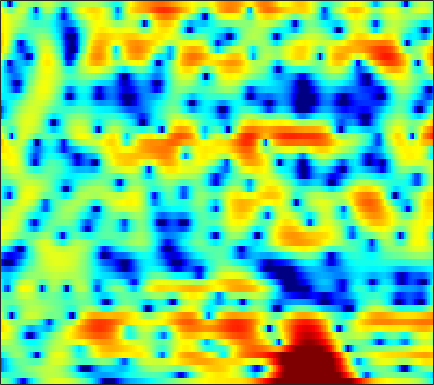

Data behind this chart, as committed beside it:
0.49518, -0.011708, -0.7338, -1.5764, -2.3373, -3.578, -5.1845, -6.7194, -9.2331, -12.179, -13.965, -12.936, -9.9703, -7.1858, -5.4579, -3.5902, -2.0894, -1.149, -0.095363, 0.76872, 1.481, 1.9283, 2.4041, 2.772
-3.553, -3.372, -3.143, -2.94, -2.805, -2.644, -2.499, -2.387, -2.224, -2.025, -1.777, -1.552, -1.204, -0.8098, -0.4937, -0.05649, 0.3785, 0.6901, 1.071, 1.405, 1.677, 1.837, 1.982, 2.047
-9.384, -8.087, -6.624, -5.387, -4.605, -3.696, -2.927, -2.426, -1.841, -1.341, -0.9022, -0.6023, -0.2358, 0.1064, 0.3497, 0.6641, 0.9646, 1.18, 1.446, 1.682, 1.879, 1.994, 2.095, 2.121
-9.713, -8.172, -6.358, -4.815, -3.834, -2.764, -1.938, -1.472, -1.041, -0.8064, -0.7635, -0.8417, -1.059, -1.363, -1.58, -1.781, -1.746, -1.521, -0.9737, -0.2453, 0.5482, 1.122, 1.8, 2.344
-5.188, -4.045, -2.682, -1.53, -0.8204, -0.09799, 0.3661, 0.5538, 0.5791, 0.3378, -0.2243, -0.8773, -2.124, -3.962, -5.904, -9.7, -14.9, -14.24, -8.619, -4.65, -1.943, -0.4359, 1.105, 2.217
-0.6692, -0.4141, -0.1177, 0.1156, 0.238, 0.3167, 0.2844, 0.185, -0.06063, -0.4065, -0.8353, -1.202, -1.71, -2.209, -2.531, -2.817, -2.867, -2.725, -2.295, -1.654, -0.899, -0.3162, 0.4337, 1.088
1.815, 1.79, 1.674, 1.447, 1.197, 0.7622, 0.2077, -0.2768, -1.014, -1.813, -2.633, -3.219, -3.886, -4.331, -4.478, -4.405, -4.071, -3.686, -3.049, -2.349, -1.617, -1.07, -0.3577, 0.3134
4.283, 4.05, 3.631, 3.065, 2.537, 1.684, 0.6388, -0.2958, -1.814, -3.713, -6.167, -8.498, -12.53, -16.52, -15.79, -12.04, -9.058, -7.426, -5.773, -4.521, -3.49, -2.798, -1.945, -1.115
5.737, 5.308, 4.659, 3.926, 3.335, 2.474, 1.516, 0.7192, -0.4683, -1.827, -3.353, -4.565, -6.072, -7.073, -7.283, -6.956, -6.438, -6.127, -6.016, -6.268, -6.787, -7.133, -7.139, -6.232
5.55, 4.714, 3.504, 2.321, 1.554, 0.821, 0.4707, 0.4119, 0.4604, 0.5075, 0.4927, 0.417, 0.2579, 0.03721, -0.1723, -0.5457, -1.082, -1.655, -2.764, -4.419, -6.864, -9.314, -12.17, -10.45
2.872, 1.286, -1.589, -5.982, -11.66, -19.79, -8.828, -5.13, -2.145, -0.2843, 0.9374, 1.559, 2.104, 2.401, 2.486, 2.426, 2.205, 1.949, 1.502, 0.9831, 0.4215, 0.05394, -0.285, -0.441
0.6652, -0.1394, -1.306, -2.44, -3.06, -3.364, -2.978, -2.365, -1.402, -0.4819, 0.3043, 0.7745, 1.258, 1.568, 1.704, 1.77, 1.728, 1.631, 1.443, 1.217, 0.9631, 0.7707, 0.5072, 0.2502
-0.1333, -0.3922, -0.6889, -0.8792, -0.926, -0.8462, -0.6025, -0.3482, 0.05514, 0.4597, 0.8204, 1.036, 1.236, 1.315, 1.301, 1.205, 1.028, 0.8701, 0.6375, 0.4089, 0.2151, 0.08131, -0.09505, -0.274
-0.9741, -1.372, -1.718, -1.725, -1.478, -0.8598, -0.06566, 0.5381, 1.272, 1.868, 2.279, 2.448, 2.469, 2.258, 1.944, 1.34, 0.5822, -0.0183, -0.7178, -1.139, -1.181, -1.035, -0.7504, -0.5419
-3.212, -5.516, -10.01, -12.12, -8.431, -3.909, -0.8556, 0.7993, 2.435, 3.563, 4.248, 4.501, 4.482, 4.047, 3.397, 1.998, -0.2152, -2.699, -7.999, -14.72, -7.878, -4.169, -1.266, 0.2841
-4.152, -5.157, -6.279, -6.421, -5.696, -4.04, -2.276, -1.07, 0.2892, 1.337, 2.076, 2.431, 2.633, 2.509, 2.203, 1.508, 0.513, -0.3579, -1.397, -1.849, -1.434, -0.7422, 0.2546, 1.025
-5.506, -5.794, -6.003, -5.945, -5.714, -5.143, -4.369, -3.705, -2.788, -1.919, -1.139, -0.6405, -0.09444, 0.291, 0.4907, 0.6563, 0.7345, 0.7704, 0.8311, 0.9576, 1.157, 1.348, 1.619, 1.862
-8.496, -9.211, -9.97, -10.27, -10.1, -9.377, -8.309, -7.386, -6.152, -4.966, -3.854, -3.091, -2.158, -1.331, -0.7803, -0.1296, 0.4301, 0.8025, 1.237, 1.624, 1.963, 2.189, 2.445, 2.652
-11.73, -14.32, -19.41, -25.96, -22.44, -16.82, -13.36, -11.51, -9.554, -7.896, -6.396, -5.339, -4.016, -2.779, -1.926, -0.8988, 0.003582, 0.5997, 1.287, 1.855, 2.321, 2.604, 2.904, 3.123
-8.451, -10.03, -12.1, -13.53, -13.85, -13.52, -12.96, -12.58, -11.98, -10.95, -9.369, -7.923, -5.924, -4.055, -2.805, -1.347, -0.1229, 0.6398, 1.494, 2.156, 2.655, 2.932, 3.192, 3.34
-2.449, -3.247, -4.402, -5.627, -6.617, -8.2, -10.37, -12.78, -18.68, -31.83, -15.36, -10.69, -6.721, -3.959, -2.365, -0.6711, 0.6401, 1.423, 2.235, 2.821, 3.193, 3.346, 3.388, 3.263
2.088, 1.633, 0.8942, 0.0085, -0.7565, -1.902, -3.174, -4.126, -5.176, -5.505, -4.924, -4.056, -2.724, -1.443, -0.5693, 0.4453, 1.294, 1.834, 2.396, 2.776, 2.942, 2.905, 2.605, 1.989
3.759, 3.59, 3.262, 2.813, 2.408, 1.809, 1.159, 0.6648, 0.05848, -0.4529, -0.8582, -1.09, -1.306, -1.422, -1.415, -1.26, -0.9241, -0.573, -0.05148, 0.4025, 0.6793, 0.7063, 0.4452, -0.237
3.776, 3.845, 3.832, 3.703, 3.524, 3.16, 2.67, 2.216, 1.482, 0.5668, -0.549, -1.57, -3.204, -5.139, -6.668, -8.032, -7.596, -6.372, -4.554, -3.042, -1.957, -1.409, -1.005, -0.964
2.433, 2.823, 3.206, 3.432, 3.483, 3.387, 3.096, 2.737, 2.036, 1.051, -0.2801, -1.58, -3.853, -6.997, -10.17, -14.69, -13.11, -9.966, -6.892, -4.854, -3.424, -2.625, -1.807, -1.233
-0.1171, 0.7865, 1.714, 2.354, 2.677, 2.926, 2.952, 2.831, 2.476, 1.898, 1.069, 0.3141, -0.8794, -2.171, -3.1, -4.126, -4.733, -4.983, -5.033, -4.869, -4.511, -4.089, -3.36, -2.485
-1.529, -0.5835, 0.4028, 1.143, 1.597, 2.093, 2.478, 2.681, 2.832, 2.791, 2.555, 2.239, 1.648, 0.8532, 0.1204, -1.019, -2.388, -3.633, -5.694, -8.186, -10.34, -10.26, -7.944, -5.326
-1.823, -1.738, -1.713, -1.553, -1.215, -0.4322, 0.6159, 1.414, 2.34, 3.018, 3.415, 3.502, 3.366, 2.926, 2.401, 1.4, 0.000553, -1.346, -3.716, -6.804, -9.782, -9.931, -7.448, -4.853
-3.539, -4.818, -7.608, -12.04, -13.64, -8.441, -3.935, -1.571, 0.6583, 2.185, 3.183, 3.644, 3.943, 3.925, 3.736, 3.242, 2.513, 1.87, 0.92, 0.006047, -0.7227, -1.082, -1.32, -1.419
-3.51, -4.268, -5.533, -6.708, -6.752, -5.282, -3.048, -1.475, 0.2357, 1.545, 2.449, 2.935, 3.32, 3.467, 3.431, 3.238, 2.902, 2.585, 2.111, 1.583, 1.027, 0.5857, -0.02913, -0.784
-2.003, -1.905, -1.799, -1.588, -1.319, -0.7849, -0.1342, 0.3771, 1.024, 1.561, 1.958, 2.147, 2.277, 2.274, 2.2, 2.047, 1.842, 1.641, 1.334, 0.9828, 0.5806, 0.2381, -0.3156, -0.9795
-0.7838, -0.3529, 0.1602, 0.6385, 0.9477, 1.295, 1.561, 1.701, 1.808, 1.779, 1.65, 1.464, 1.154, 0.7988, 0.5499, 0.2466, 0.01971, -0.09551, -0.2037, -0.2767, -0.3736, -0.4833, -0.7166, -1.042
-0.04608, 0.8184, 1.745, 2.412, 2.751, 3.006, 3.052, 2.949, 2.627, 2.081, 1.315, 0.6063, -0.4817, -1.635, -2.434, -3.24, -3.535, -3.362, -2.842, -2.224, -1.693, -1.4, -1.148, -1.099
1.015, 2.188, 3.295, 3.945, 4.224, 4.33, 4.154, 3.833, 3.13, 2.122, 0.6954, -0.636, -2.983, -6.166, -9.438, -14.84, -14.43, -10.96, -7.401, -5.106, -3.595, -2.81, -2.109, -1.779
3.478, 3.959, 4.379, 4.587, 4.602, 4.436, 4.04, 3.584, 2.755, 1.601, 0.1011, -1.321, -3.581, -6.248, -8.354, -10.73, -11.27, -10.2, -8.341, -6.64, -5.256, -4.461, -3.819, -3.522
5.491, 5.264, 4.905, 4.534, 4.223, 3.799, 3.348, 2.963, 2.316, 1.425, 0.2493, -0.8672, -2.639, -4.758, -6.497, -8.579, -9.905, -9.983, -9.067, -7.53, -6.092, -5.294, -4.702, -4.641
6.604, 5.73, 4.463, 3.133, 2.319, 1.738, 1.799, 2.043, 2.287, 2.262, 1.784, 1.086, -0.3994, -2.648, -4.978, -9.769, -19.69, -19.47, -10.7, -6.775, -4.619, -3.71, -3.048, -3.085
5.264, 3.827, 1.159, -3.09, -8.562, -13.53, -4.735, -1.395, 1.179, 2.552, 3.096, 3.076, 2.593, 1.666, 0.7214, -0.6317, -1.637, -2.02, -1.996, -1.626, -1.369, -1.323, -1.461, -1.741
1.597, 0.8254, -0.4334, -1.777, -2.6, -2.753, -1.633, -0.4642, 1.025, 2.134, 2.847, 3.123, 3.197, 2.982, 2.671, 2.141, 1.525, 0.9842, 0.2535, -0.6213, -1.711, -2.685, -4.268, -5.828
-2.753, -2.416, -1.95, -1.457, -1.024, -0.3737, 0.3711, 0.9658, 1.761, 2.429, 2.962, 3.237, 3.417, 3.394, 3.26, 2.906, 2.345, 1.79, 0.8363, -0.4531, -2.163, -3.868, -7.078, -12.42
-9.639, -7.484, -5.176, -3.453, -2.377, -1.153, -0.1266, 0.5563, 1.349, 2.014, 2.54, 2.846, 3.114, 3.225, 3.204, 3.017, 2.637, 2.241, 1.507, 0.5553, -0.6322, -1.648, -3.099, -4.425
-11.37, -9.088, -6.672, -4.788, -3.642, -2.376, -1.321, -0.6262, 0.1826, 0.9028, 1.511, 1.897, 2.32, 2.62, 2.748, 2.799, 2.703, 2.522, 2.155, 1.647, 1.017, 0.4926, -0.224, -0.9136
-7.284, -6.579, -5.624, -4.704, -4.088, -3.326, -2.594, -2.057, -1.326, -0.5829, 0.1668, 0.7006, 1.364, 1.931, 2.278, 2.625, 2.829, 2.876, 2.817, 2.61, 2.273, 1.931, 1.38, 0.7286
-4.943, -4.875, -4.839, -4.895, -4.97, -5.039, -4.959, -4.728, -4.093, -3.145, -1.99, -1.082, 0.06306, 1.079, 1.743, 2.465, 2.993, 3.275, 3.479, 3.501, 3.342, 3.108, 2.629, 1.964
-3.845, -4.261, -5.048, -6.16, -7.228, -9.046, -11.2, -12.35, -11.54, -8.699, -5.807, -3.929, -1.859, -0.1803, 0.8492, 1.959, 2.812, 3.296, 3.737, 3.964, 3.974, 3.852, 3.501, 2.93
-3.399, -4.164, -5.439, -6.997, -8.471, -11.03, -14.45, -17.13, -15.91, -11.43, -7.756, -5.607, -3.276, -1.406, -0.2445, 1.044, 2.081, 2.689, 3.313, 3.712, 3.893, 3.88, 3.685, 3.279
-2.873, -3.963, -5.486, -6.942, -7.87, -8.823, -9.363, -9.36, -8.784, -7.618, -6.167, -5.011, -3.471, -2.033, -1.023, 0.234, 1.315, 2.02, 2.791, 3.342, 3.675, 3.765, 3.682, 3.384
-1.989, -3.971, -6.901, -9.686, -10.79, -10.47, -9.315, -8.407, -7.38, -6.464, -5.611, -4.97, -4.011, -2.891, -1.948, -0.6024, 0.7362, 1.671, 2.724, 3.528, 4.038, 4.234, 4.216, 3.901
0.703, -1.94, -6.636, -13.43, -16.21, -11.8, -8.785, -7.54, -6.753, -6.583, -6.829, -7.251, -7.698, -7.123, -5.668, -3.143, -0.585, 1.042, 2.767, 4.017, 4.776, 5.06, 5.068, 4.651
4.45, 2.823, 0.5758, -1.561, -2.845, -4.119, -5.033, -5.723, -6.665, -7.838, -9.416, -11.23, -16.05, -20.96, -13.18, -6.502, -2.374, -0.1508, 1.998, 3.445, 4.306, 4.588, 4.531, 4
6.133, 4.996, 3.318, 1.481, -0.06116, -2.278, -4.856, -7.035, -10.09, -11.98, -11.73, -10.77, -9.253, -7.57, -5.938, -3.692, -1.478, -0.05611, 1.455, 2.489, 3.078, 3.222, 3.015, 2.372
6.502, 5.672, 4.316, 2.674, 1.22, -1.115, -4.054, -6.886, -11.85, -16, -12.49, -9.53, -6.592, -4.455, -3.136, -1.628, -0.3409, 0.4507, 1.288, 1.813, 2.009, 1.948, 1.564, 0.8108
5.883, 5.346, 4.422, 3.283, 2.303, 0.8421, -0.6983, -1.846, -3.145, -3.908, -3.992, -3.687, -3.016, -2.204, -1.63, -0.8896, -0.298, 0.06655, 0.4035, 0.5588, 0.4889, 0.2739, -0.2357, -1.025
5.178, 4.82, 4.215, 3.487, 2.884, 2.046, 1.189, 0.5975, -0.1112, -0.6616, -1.038, -1.205, -1.325, -1.345, -1.306, -1.22, -1.104, -1.018, -0.9528, -0.9685, -1.114, -1.355, -1.863, -2.6
5.019, 4.67, 4.139, 3.564, 3.132, 2.566, 2.024, 1.629, 1.122, 0.6012, 0.06429, -0.3585, -0.9369, -1.54, -1.942, -2.383, -2.569, -2.562, -2.397, -2.213, -2.142, -2.22, -2.57, -3.224
5.229, 4.685, 3.945, 3.285, 2.888, 2.523, 2.322, 2.197, 1.998, 1.657, 1.085, 0.4488, -0.7129, -2.287, -3.749, -5.666, -6.525, -5.929, -4.312, -2.837, -1.883, -1.525, -1.534, -2.087
4.514, 3.376, 1.659, 0.1013, -0.5335, -0.2679, 0.7409, 1.547, 2.334, 2.701, 2.57, 2.113, 0.9031, -1.141, -3.531, -8.568, -13.14, -8.701, -3.8, -0.9998, 0.5796, 1.195, 1.417, 1.023
0.5454, -1.16, -4.669, -11.48, -24.59, -10.21, -4.485, -2.054, -0.01905, 1.169, 1.745, 1.855, 1.629, 1.07, 0.5607, -0.03519, -0.2201, 0.02729, 0.7157, 1.502, 2.101, 2.352, 2.38, 2.064
